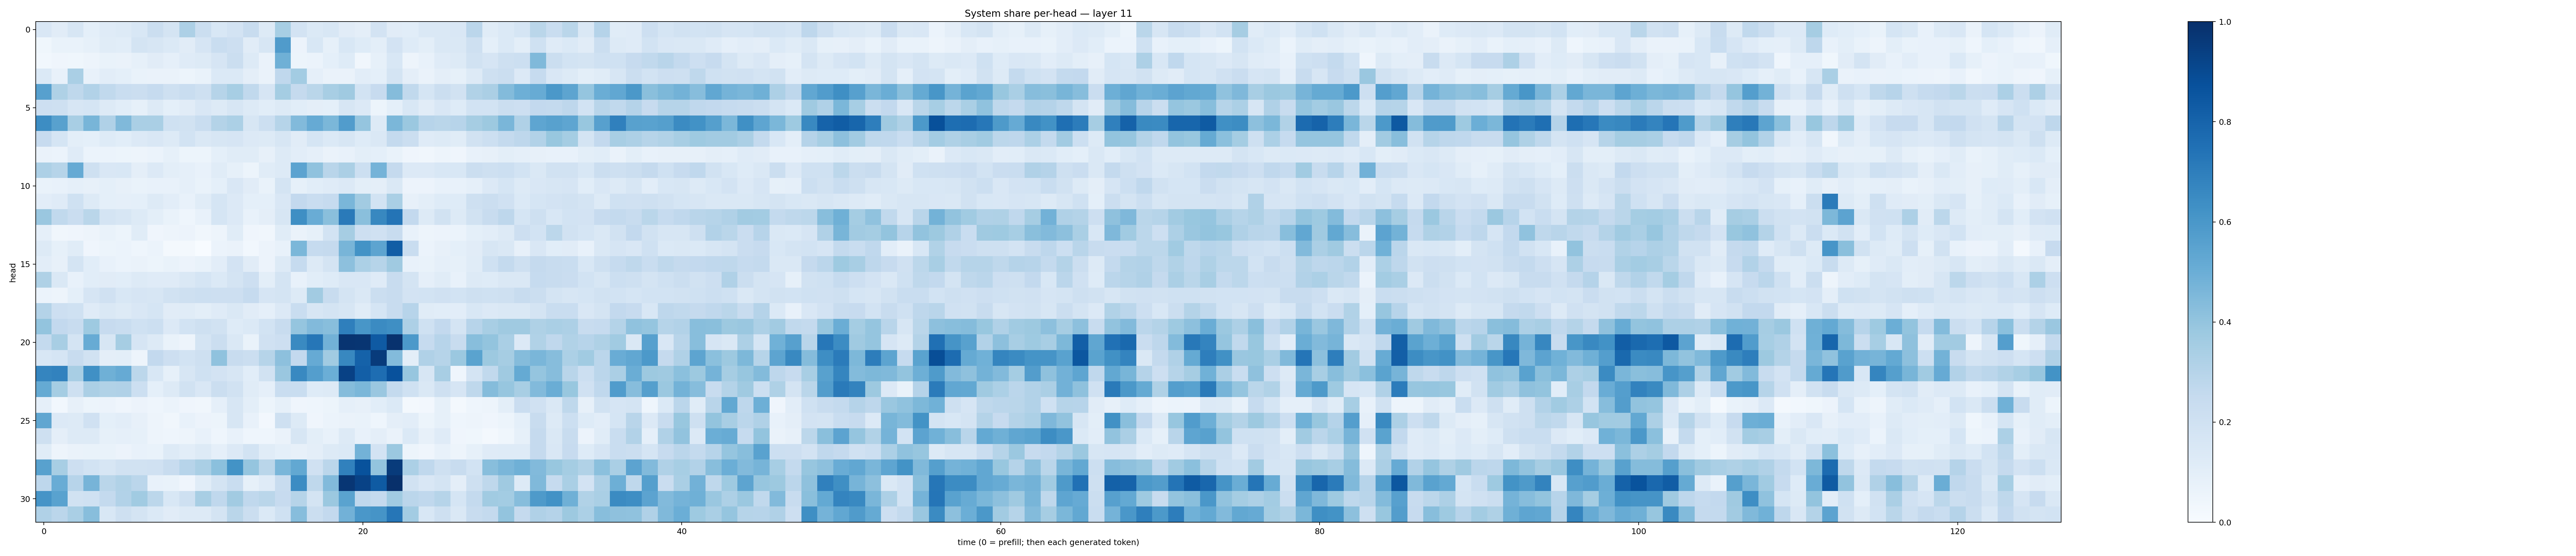

Values plotted in this chart, from the file beside it:
0.1492603, 0.11314754, 0.16141249, 0.091319494, 0.11832821, 0.13055682, 0.155471, 0.2244617, 0.17230284, 0.32662272, 0.22599335, 0.15297219, 0.18212424, 0.23725998, 0.12524506, 0.34741533, 0.18174982, 0.13903427, 0.15418811, 0.11195343, 0.09419126, 0.18350457, 0.11098026, 0.10789285
0.03725, 0.06857, 0.06757, 0.08517, 0.1139, 0.1073, 0.1791, 0.1607, 0.1382, 0.1105, 0.1673, 0.2343, 0.2135, 0.1104, 0.1636, 0.5817, 0.05746, 0.1556, 0.08557, 0.1537, 0.1229, 0.0995, 0.1834, 0.123
0.03114, 0.04248, 0.03706, 0.04931, 0.06663, 0.06288, 0.08331, 0.113, 0.08875, 0.12, 0.1294, 0.1647, 0.2205, 0.125, 0.06487, 0.4897, 0.053, 0.06187, 0.09207, 0.1217, 0.03337, 0.0853, 0.1537, 0.04808
0.1401, 0.07713, 0.3387, 0.07807, 0.1051, 0.09015, 0.06766, 0.06282, 0.06354, 0.05452, 0.06811, 0.1368, 0.1377, 0.09422, 0.06539, 0.2663, 0.3572, 0.08813, 0.06462, 0.06626, 0.1035, 0.09317, 0.1744, 0.09451
0.5624, 0.3204, 0.2731, 0.3093, 0.2624, 0.2313, 0.2255, 0.2486, 0.2062, 0.2331, 0.2103, 0.2986, 0.3474, 0.2648, 0.1643, 0.3546, 0.2511, 0.2854, 0.3407, 0.3673, 0.1842, 0.2429, 0.436, 0.2644
0.2136, 0.2103, 0.1565, 0.1693, 0.1319, 0.1093, 0.08573, 0.1253, 0.09368, 0.113, 0.1485, 0.131, 0.1585, 0.1291, 0.1063, 0.1312, 0.1063, 0.09435, 0.09278, 0.1595, 0.1328, 0.05199, 0.09241, 0.1537
0.6416, 0.5557, 0.3399, 0.4683, 0.3198, 0.4488, 0.3391, 0.3391, 0.2011, 0.1898, 0.2316, 0.3075, 0.3285, 0.1621, 0.2164, 0.2979, 0.442, 0.5127, 0.4587, 0.5754, 0.3957, 0.1318, 0.4571, 0.3815
0.2431, 0.1681, 0.09775, 0.09222, 0.1238, 0.1084, 0.1333, 0.1515, 0.1258, 0.1874, 0.1433, 0.1615, 0.1646, 0.1344, 0.128, 0.1571, 0.1129, 0.1717, 0.138, 0.1621, 0.1212, 0.1464, 0.2548, 0.2234
0.06384, 0.06173, 0.1204, 0.06091, 0.06227, 0.05323, 0.04959, 0.06049, 0.08254, 0.0531, 0.05404, 0.09255, 0.1134, 0.1151, 0.07897, 0.1286, 0.1046, 0.08619, 0.0663, 0.07749, 0.09883, 0.0923, 0.06832, 0.04193
0.3267, 0.2975, 0.5121, 0.2034, 0.1514, 0.1537, 0.09478, 0.1355, 0.09889, 0.08815, 0.07472, 0.1159, 0.08418, 0.05467, 0.1153, 0.1269, 0.5464, 0.4088, 0.2907, 0.3341, 0.2173, 0.4736, 0.251, 0.1356
0.06796, 0.07714, 0.08804, 0.08196, 0.08985, 0.08089, 0.06899, 0.07358, 0.07218, 0.08801, 0.06892, 0.09299, 0.151, 0.1108, 0.06723, 0.1778, 0.0822, 0.1083, 0.118, 0.136, 0.1013, 0.09463, 0.1447, 0.05626
0.1052, 0.1211, 0.2018, 0.1305, 0.09312, 0.08636, 0.0916, 0.1313, 0.103, 0.07526, 0.1152, 0.1709, 0.1363, 0.09319, 0.09316, 0.149, 0.2599, 0.2331, 0.247, 0.464, 0.3612, 0.1868, 0.3395, 0.07903
0.3834, 0.2648, 0.2281, 0.2878, 0.1739, 0.1587, 0.126, 0.09871, 0.06694, 0.04686, 0.07328, 0.1693, 0.1357, 0.07689, 0.09564, 0.1609, 0.6334, 0.5041, 0.4227, 0.7117, 0.4232, 0.6606, 0.7357, 0.2611
0.08887, 0.0332, 0.04146, 0.04966, 0.07019, 0.05411, 0.1135, 0.04283, 0.05033, 0.05731, 0.0345, 0.04922, 0.1159, 0.04089, 0.03484, 0.116, 0.06395, 0.08352, 0.1848, 0.3489, 0.2139, 0.1989, 0.2413, 0.07276
0.1266, 0.08422, 0.1135, 0.04127, 0.05357, 0.06, 0.04462, 0.06105, 0.02332, 0.01732, 0.002887, 0.06243, 0.06403, 0.03079, 0.05827, 0.07187, 0.4607, 0.248, 0.2517, 0.4667, 0.619, 0.5426, 0.8264, 0.2336
0.1036, 0.07982, 0.1779, 0.109, 0.07796, 0.05901, 0.06319, 0.05373, 0.06792, 0.05732, 0.06731, 0.104, 0.1801, 0.1126, 0.05686, 0.1285, 0.2479, 0.1301, 0.1735, 0.4156, 0.3285, 0.299, 0.3699, 0.0749
0.3206, 0.1481, 0.07157, 0.1062, 0.1113, 0.1071, 0.1301, 0.1199, 0.1204, 0.1479, 0.1702, 0.1389, 0.1766, 0.2115, 0.09932, 0.1753, 0.0758, 0.1074, 0.1232, 0.1507, 0.1516, 0.1199, 0.2357, 0.172
0.06177, 0.04692, 0.09182, 0.1653, 0.1988, 0.1531, 0.1671, 0.1613, 0.1878, 0.2062, 0.2153, 0.2147, 0.2138, 0.2469, 0.1675, 0.174, 0.1251, 0.3606, 0.2372, 0.1738, 0.1465, 0.22, 0.2371, 0.1808
0.3084, 0.2112, 0.2011, 0.1181, 0.1423, 0.129, 0.1501, 0.1681, 0.1114, 0.1152, 0.09896, 0.1195, 0.1474, 0.1114, 0.08885, 0.1365, 0.2341, 0.1616, 0.1732, 0.1622, 0.1141, 0.1681, 0.2344, 0.2945
0.3996, 0.2614, 0.2383, 0.3719, 0.2457, 0.2336, 0.2019, 0.2161, 0.1358, 0.1874, 0.2105, 0.1934, 0.124, 0.1372, 0.1861, 0.2384, 0.3958, 0.4452, 0.4266, 0.6949, 0.6031, 0.6513, 0.6363, 0.3273
0.2564, 0.3422, 0.179, 0.5109, 0.1589, 0.3504, 0.1651, 0.1262, 0.06732, 0.04997, 0.1726, 0.223, 0.143, 0.0667, 0.1968, 0.2114, 0.6541, 0.7269, 0.4812, 0.9806, 0.9789, 0.8383, 0.989, 0.5924
0.1557, 0.1694, 0.2378, 0.1934, 0.09715, 0.09926, 0.04913, 0.2592, 0.2129, 0.1862, 0.2097, 0.4081, 0.2392, 0.2246, 0.2984, 0.4177, 0.2592, 0.5148, 0.3642, 0.6604, 0.8055, 0.9543, 0.4378, 0.09971
0.6705, 0.6822, 0.3424, 0.6327, 0.4899, 0.5152, 0.2809, 0.1547, 0.08208, 0.1586, 0.201, 0.1811, 0.1569, 0.1076, 0.1883, 0.3844, 0.658, 0.5667, 0.4988, 0.9335, 0.8193, 0.7647, 0.8745, 0.3935
0.5193, 0.3537, 0.2093, 0.3334, 0.3163, 0.3179, 0.2158, 0.09141, 0.1273, 0.1894, 0.1496, 0.2253, 0.1879, 0.1165, 0.0878, 0.2334, 0.2329, 0.1214, 0.1297, 0.4362, 0.4603, 0.3829, 0.2568, 0.202
0.08906, 0.02995, 0.07955, 0.0519, 0.05721, 0.04144, 0.05549, 0.04355, 0.06217, 0.04287, 0.03472, 0.08906, 0.163, 0.1005, 0.05081, 0.08544, 0.04285, 0.04451, 0.05081, 0.08685, 0.08164, 0.1071, 0.1398, 0.02188
0.5322, 0.1352, 0.1279, 0.1975, 0.09325, 0.1034, 0.08186, 0.04863, 0.03165, 0.07107, 0.05707, 0.05421, 0.1609, 0.0765, 0.0242, 0.2085, 0.1298, 0.04185, 0.06065, 0.06342, 0.06908, 0.04638, 0.09642, 0.1017
0.2097, 0.09387, 0.1321, 0.1325, 0.08556, 0.08767, 0.08574, 0.04995, 0.04345, 0.04743, 0.07596, 0.04357, 0.07434, 0.04591, 0.04599, 0.06554, 0.1623, 0.09819, 0.07415, 0.1269, 0.07517, 0.09539, 0.06549, 0.1404
0.1134, 0.04871, 0.06283, 0.06994, 0.06796, 0.05729, 0.07656, 0.06819, 0.1284, 0.1047, 0.1269, 0.08982, 0.1357, 0.1854, 0.1148, 0.09132, 0.08154, 0.09403, 0.1258, 0.1403, 0.4773, 0.1801, 0.3809, 0.05122
0.555, 0.342, 0.2123, 0.1849, 0.1586, 0.1937, 0.1927, 0.1991, 0.2358, 0.2943, 0.3383, 0.4202, 0.6191, 0.3967, 0.2875, 0.4631, 0.525, 0.1956, 0.2844, 0.6848, 0.8693, 0.3991, 0.9557, 0.3285
0.2768, 0.5076, 0.294, 0.471, 0.2881, 0.313, 0.2838, 0.07647, 0.06685, 0.042, 0.1165, 0.1754, 0.2312, 0.083, 0.1199, 0.2357, 0.6476, 0.272, 0.442, 0.9746, 0.9289, 0.8324, 0.9961, 0.1906
0.6108, 0.5517, 0.1883, 0.203, 0.2572, 0.3107, 0.3651, 0.2795, 0.1532, 0.2079, 0.3424, 0.2661, 0.362, 0.2677, 0.2866, 0.2445, 0.2999, 0.1734, 0.3802, 0.5478, 0.2665, 0.2522, 0.3657, 0.2838
0.3185, 0.2828, 0.3379, 0.4283, 0.1553, 0.2068, 0.1778, 0.1385, 0.1131, 0.1272, 0.1261, 0.1743, 0.2859, 0.2194, 0.1369, 0.2021, 0.4307, 0.2234, 0.2592, 0.484, 0.5984, 0.6106, 0.7287, 0.3584
